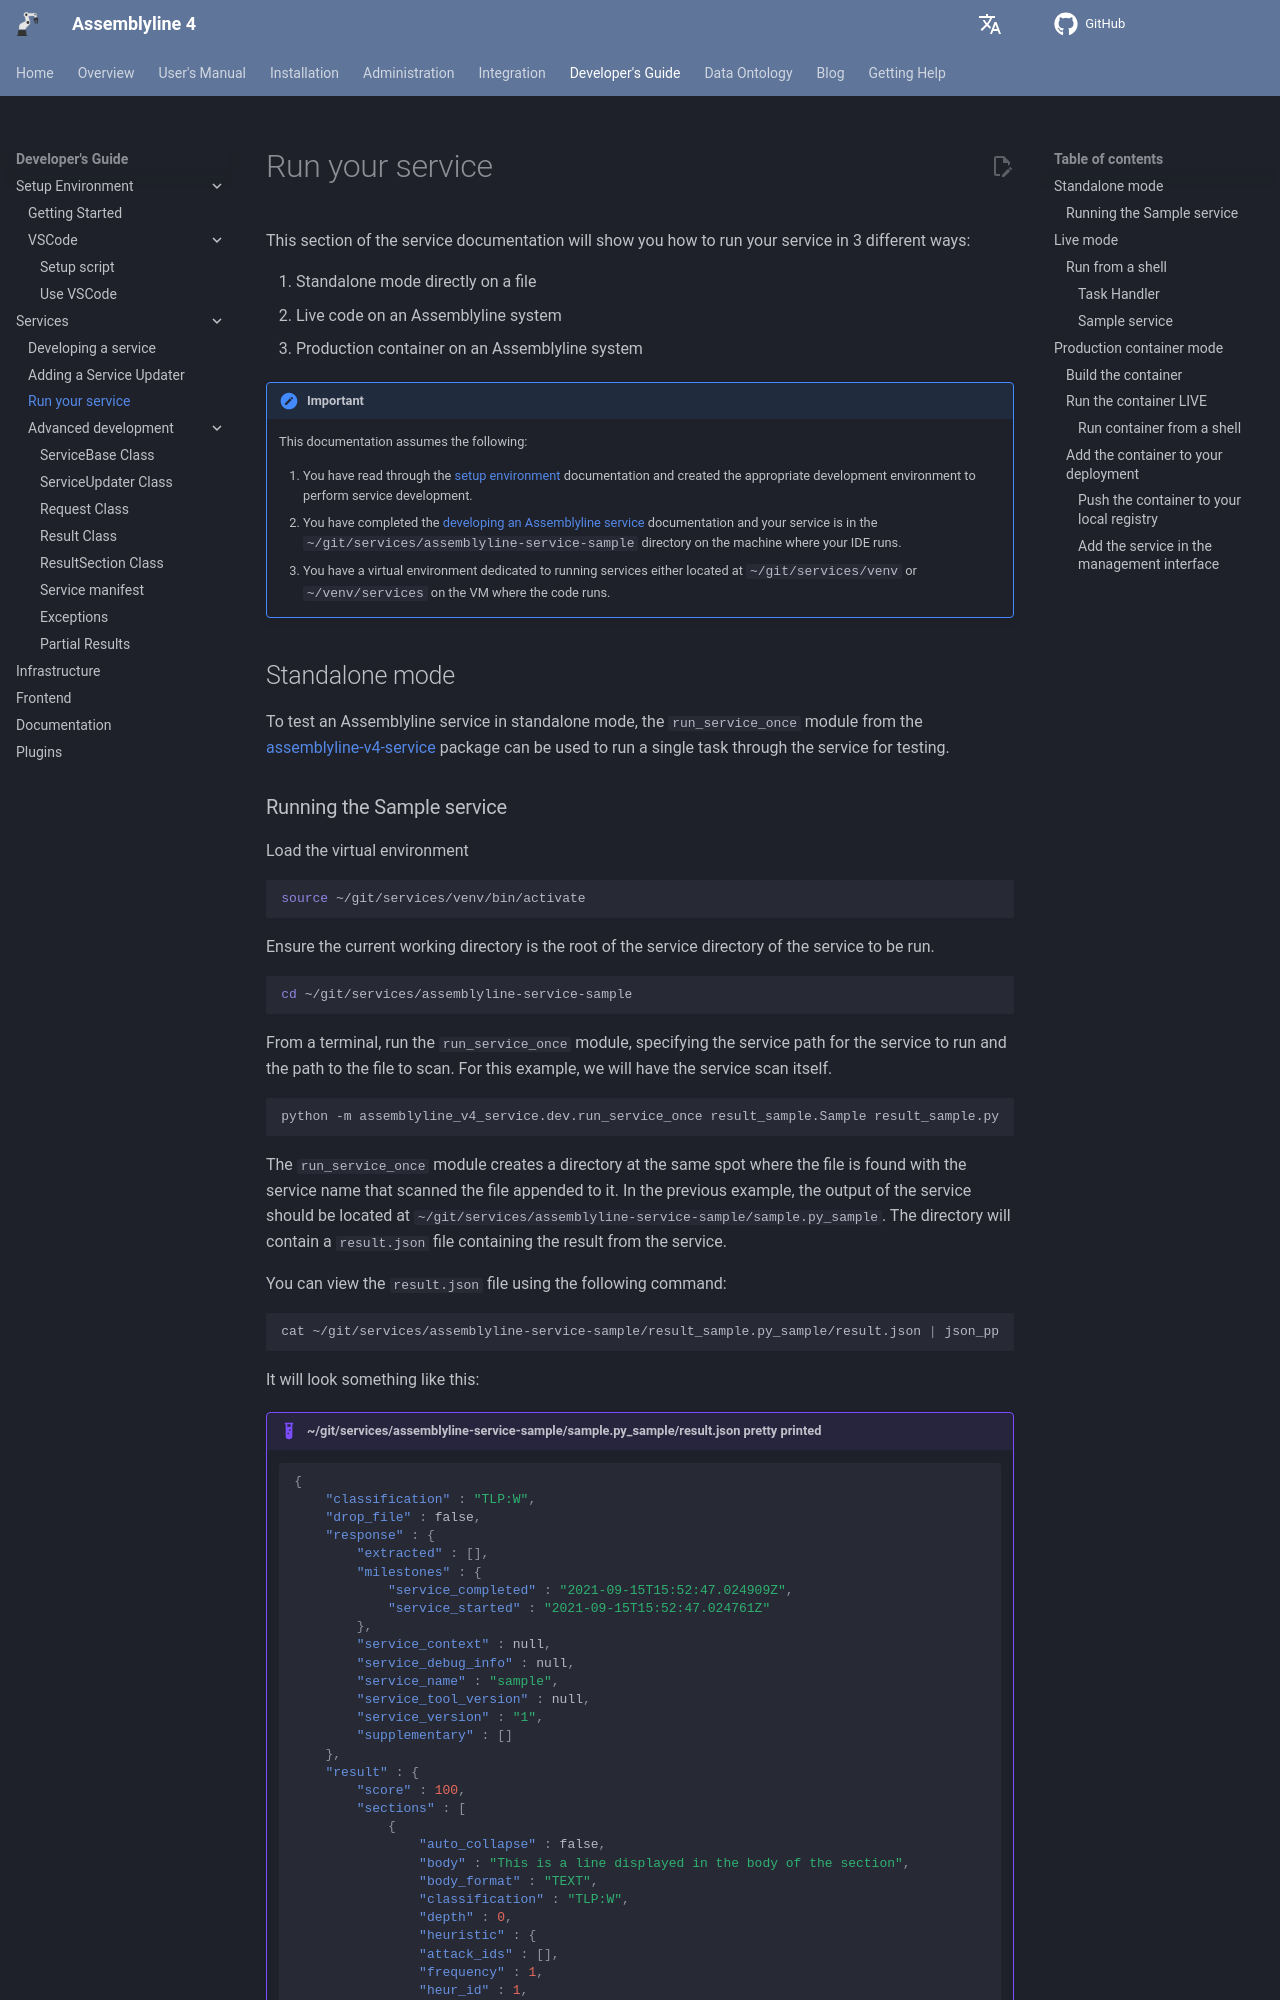

repository: CybercentreCanada/assemblyline4_docs · page: developer_manual/services/run_your_service/index.html · generator: mkdocs

# Run your service

This section of the service documentation will show you how to run your service in 3 different ways:

1. Standalone mode directly on a file
2. Live code on an Assemblyline system
3. Production container on an Assemblyline system

!!! important
    This documentation assumes the following:

    1. You have read through the [setup environment](../../env/getting_started/) documentation and created the appropriate development environment to perform service development.
    2. You have completed the [developing an Assemblyline service](../developing_an_assemblyline_service) documentation and your service is in the `~/git/services/assemblyline-service-sample` directory on the machine where your IDE runs.
    3. You have a virtual environment dedicated to running services either located at `~/git/services/venv` or `~/venv/services` on the VM where the code runs.

## Standalone mode

To test an Assemblyline service in standalone mode, the `run_service_once` module from the [assemblyline-v4-service](https://pypi.org/project/assemblyline-v4-service/) package can be used to run a single task through the service for testing.
